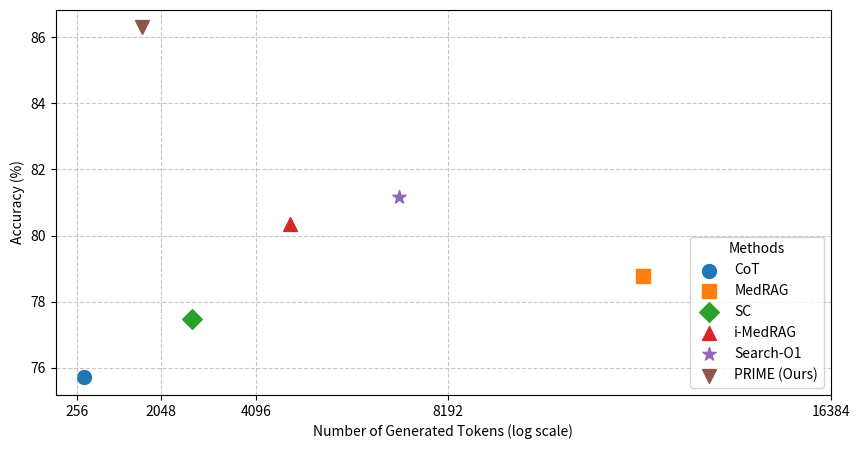

Recreate this plot in Python.
# Re-import necessary libraries after execution state reset
import matplotlib.pyplot as plt
import numpy as np

# Define data
methods = ["CoT", "MedRAG", "SC", "i-MedRAG", "Search-O1", "PRIME (Ours)"]
accuracy = [75.71, 78.77, 77.47, 80.35,81.17, 86.29]
steps = [395.94, 12376.45, 2718.81,4822.43, 7144.36, 1642.04]

# Define different markers for each method
markers = ["o", "s", "D", "^", "*", "v"]  # Different markers for each method

# Create scatter plot
plt.figure(figsize=(10, 5))

for i, method in enumerate(methods):
    plt.scatter(steps[i], accuracy[i], label=method, marker=markers[i], s=100)

# Set x-axis to display only powers of 2
x_min, x_max = min(steps), max(steps)
x_ticks = [2**i for i in range(int(np.floor(np.log2(x_min))), int(np.ceil(np.log2(x_max))) + 1)]
x_ticks = [256, 2048, 4096, 8192, 16384]
# x_ticks = [1, 2, 4, 8, 16, 32, 40]
# print(x_ticks)
plt.xticks(x_ticks)

# Labels and title
plt.xlabel("Number of Generated Tokens (log scale)")
plt.ylabel("Accuracy (%)")
plt.legend(title="Methods", loc="lower right")
plt.grid(True, linestyle="--", alpha=0.7)

# Save plot
plt.savefig("computational.png")

# Display the plot
# plt.show()
